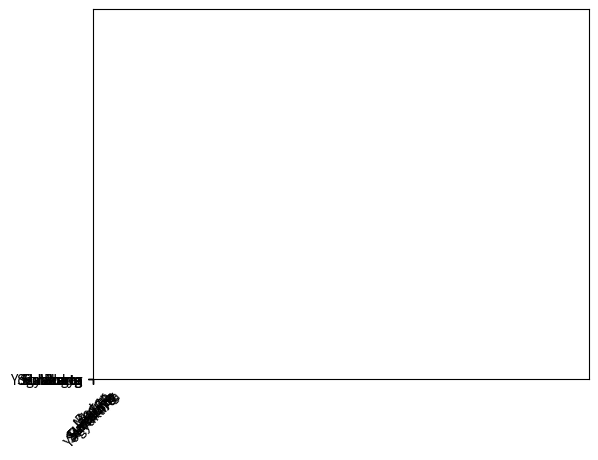

Python code for this plot:
import matplotlib.pyplot as plt

cities = ('Bogor', 'Bandung', 'Jakarta', 'Semarang', 'Yogyakarta', 
          'Surakarta','Surabaya', 'Medan', 'Makassar')

populations = (45076704, 11626410, 212162757, 19109629, 50819826, 17579085,
               3481, 287750, 785409)

# how to initialize bar charts
plt.bar(x=cities, height=populations)
# if you want to change rotation of bar charts into horizontal
plt.barh(y=cities, width=populations)

# modify x in bar charts
# this modify the rotation of x
plt.xticks(rotation=45)

# presentation bar charts
plt.show()